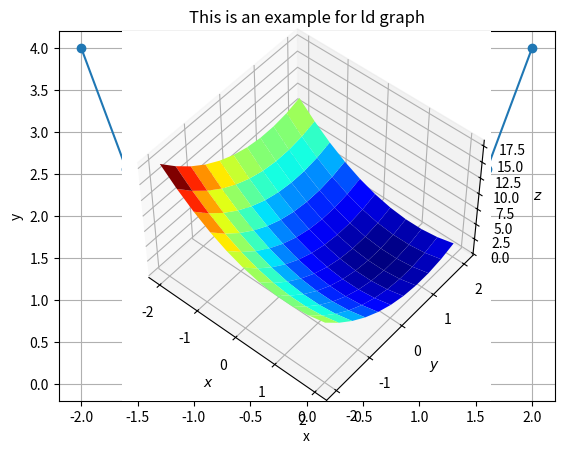

This chart was generated by the following Python code:
import numpy as np
import matplotlib.pylab as plt

x = np.linspace(-2, 2, 11)
f = lambda x : x ** 2
fx = f(x)
print(x)
print(fx)

plt.plot(x, fx, '-o')
plt.grid()
plt.xlabel('x')
plt.ylabel('y')
plt.title('This is an example for ld graph')
plt.show()

x = np.linspace(-2, 2, 11)
y = np.linspace(-2, 2, 11)

print(x)
print(y)

x, y = np.meshgrid(x, y)
print(x)
print(y)

f = lambda x, y : (x-1)**2 + (y-1)**2
z = f(x, y)
print(z)

from mpl_toolkits.mplot3d import Axes3D

ax = plt.axes(projection='3d', elev=50, azim=-50)
ax.plot_surface(x, y, z, cmap=plt.cm.jet)

ax.set_xlabel('$x$')
ax.set_ylabel('$y$')
ax.set_zlabel('$z$')

plt.show()
